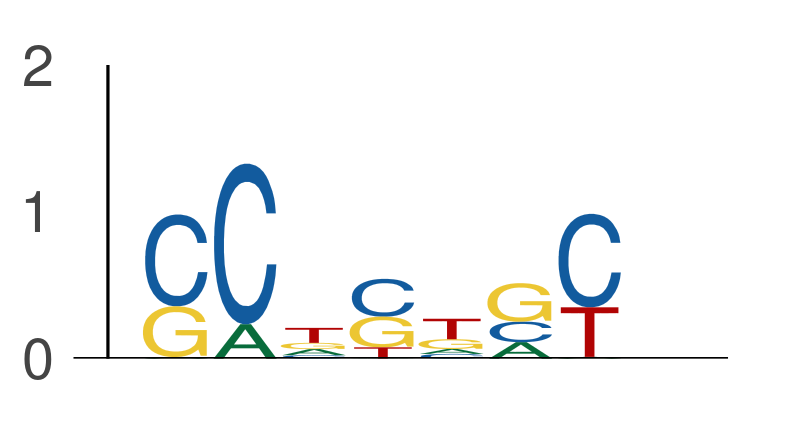

The file beside this chart, header and first rows:
seq_index, start_position, end_position, is_reversed_complement
11949, 41, 48, 0
1702, 134, 141, 0
1702, 140, 147, 0
7684, 26, 33, 0
7684, 141, 148, 0
3405, 28, 35, 0
3405, 129, 136, 0
11279, 120, 127, 0
11250, 15, 22, 0
421, 27, 34, 0
421, 55, 62, 0
421, 77, 84, 0
421, 94, 101, 0
8059, 127, 134, 0
8659, 68, 75, 0
8659, 107, 114, 0
8659, 141, 148, 0
3854, 57, 64, 0
3162, 6, 13, 0
9522, 28, 35, 0
9522, 119, 126, 0
9522, 134, 141, 0
9522, 139, 146, 0
2988, 0, 7, 0
2988, 84, 91, 0
2988, 108, 115, 0
2988, 154, 161, 0
12796, 75, 82, 0
12796, 78, 85, 0
12796, 91, 98, 0
12796, 97, 104, 0
12796, 102, 109, 0
12796, 121, 128, 0
12796, 130, 137, 0
9265, 59, 66, 0
9265, 64, 71, 0
9265, 66, 73, 0
9265, 158, 165, 0
10453, 10, 17, 0
843, 24, 31, 0
1170, 82, 89, 0
9328, 18, 25, 0
9151, 132, 139, 0
78, 12, 19, 0
78, 108, 115, 0
78, 120, 127, 0
6802, 43, 50, 0
7653, 55, 62, 0
7653, 59, 66, 0
7653, 123, 130, 0
7437, 18, 25, 0
7437, 114, 121, 0
7437, 120, 127, 0
2782, 31, 38, 0
2782, 46, 53, 0
2782, 49, 56, 0
2782, 50, 57, 0
2782, 88, 95, 0
2782, 95, 102, 0
2782, 99, 106, 0
... 25,102 more rows
